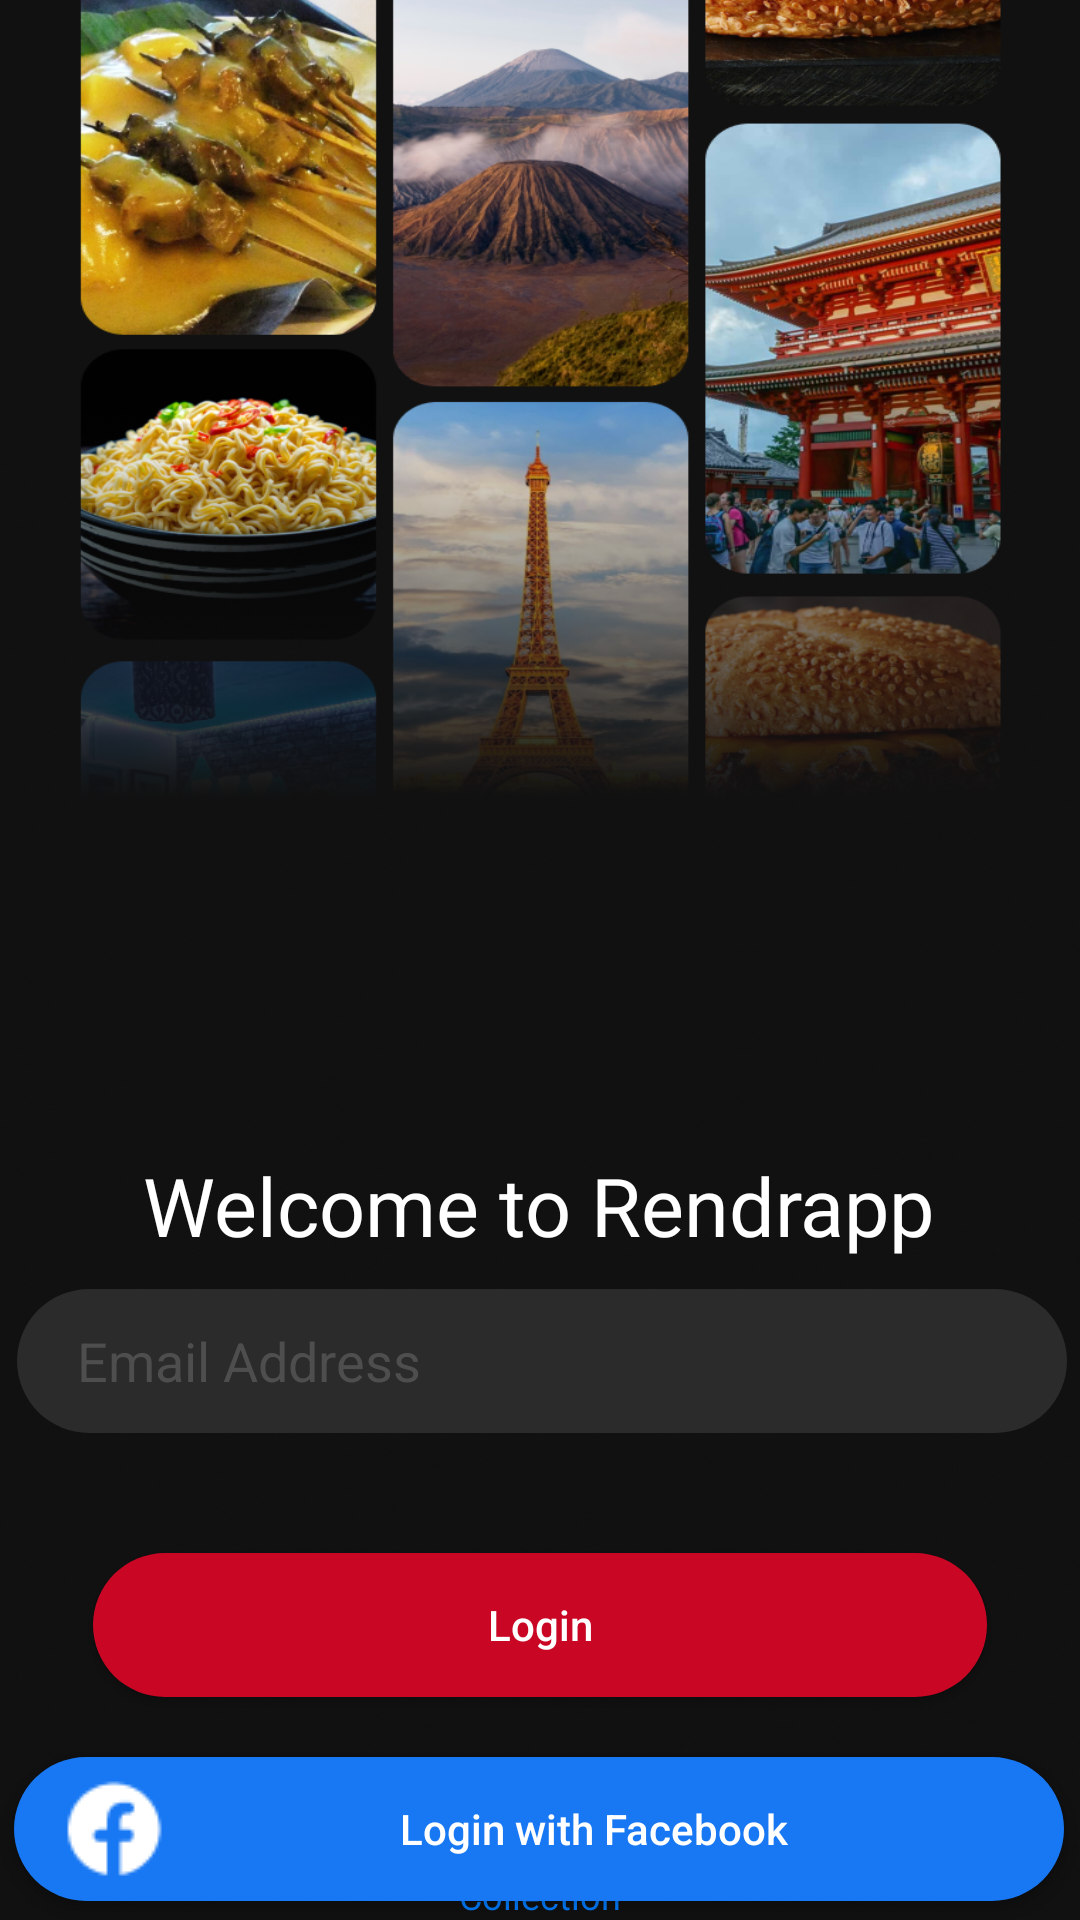

Layout XML and referenced resources for this Android screen:
<!-- AndroidManifest.xml: application theme Theme.Sharedpreference -->
<!-- res/layout/activity_main.xml -->
<?xml version="1.0" encoding="utf-8"?>
<androidx.constraintlayout.widget.ConstraintLayout xmlns:android="http://schemas.android.com/apk/res/android"
    xmlns:app="http://schemas.android.com/apk/res-auto"
    xmlns:tools="http://schemas.android.com/tools"
    android:layout_width="match_parent"
    android:layout_height="match_parent"
    android:background="@drawable/bc_pinterest"
    tools:context=".MainActivity">


    <ImageView
        android:id="@+id/logoptr"
        android:layout_width="251px"
        android:layout_height="251px"
        android:layout_marginTop="288dp"
        android:src="@drawable/pinterest"
        app:layout_constraintEnd_toEndOf="parent"
        app:layout_constraintStart_toStartOf="parent"
        app:layout_constraintTop_toTopOf="parent" />

    <TextView
        android:id="@+id/welcometext"
        android:layout_width="wrap_content"
        android:layout_height="wrap_content"
        android:layout_marginStart="44dp"
        android:layout_marginTop="12dp"
        android:layout_marginEnd="45dp"
        android:fontFamily="@font/poppins_med"
        android:text="Welcome to Rendrapp"
        android:textColor="@color/white"
        android:textSize="27dp"
        app:layout_constraintEnd_toEndOf="parent"
        app:layout_constraintStart_toStartOf="parent"
        app:layout_constraintTop_toBottomOf="@+id/logoptr" />

    <EditText
        android:id="@+id/editText"
        android:layout_width="350sp"
        android:layout_height="48sp"
        android:layout_marginStart="145dp"
        android:layout_marginTop="10dp"
        android:inputType="textEmailAddress"
        android:layout_marginEnd="144dp"
        android:background="@drawable/loginstyle"
        android:hint="Email Address"
        android:paddingStart="20dp"
        android:textColorHint="#77767676"
        android:textColor="@color/white"
        app:layout_constraintEnd_toEndOf="parent"
        app:layout_constraintStart_toStartOf="parent"
        app:layout_constraintTop_toBottomOf="@+id/welcometext" />



    <Button
        android:id="@+id/btn_login"
        android:layout_width="match_parent"
        android:layout_height="wrap_content"
        android:layout_marginStart="31dp"
        android:layout_marginTop="40dp"
        android:layout_marginEnd="31dp"
        android:background="@drawable/btn_login_style"
        android:gravity="center"
        android:hint="Login"
        android:textColorHint="@color/white"
        app:layout_constraintEnd_toEndOf="parent"
        app:layout_constraintStart_toStartOf="parent"
        app:layout_constraintTop_toBottomOf="@+id/editText" />

    <Button
        android:id="@+id/btn_google"
        android:layout_width="350sp"
        android:layout_height="48sp"
        android:layout_marginStart="30dp"
        android:layout_marginTop="10dp"
        android:layout_marginEnd="31dp"
        android:background="@drawable/btn_google_style"
        android:drawableStart="@drawable/google_logo"
        android:hint="Login with Google"
        android:paddingHorizontal="20dp"
        android:textColorHint="@color/white"
        app:layout_constraintEnd_toEndOf="parent"
        app:layout_constraintStart_toStartOf="parent"
        app:layout_constraintTop_toBottomOf="@+id/btn_facebook" />

    <Button
        android:id="@+id/btn_facebook"
        android:layout_width="350sp"
        android:layout_height="48sp"
        android:layout_marginStart="30dp"
        android:layout_marginTop="20dp"
        android:layout_marginEnd="31dp"
        android:background="@drawable/btn_facebook_style"
        android:drawableStart="@drawable/facebook_logo"
        android:hint="Login with Facebook"
        android:paddingHorizontal="15dp"
        android:textColorHint="@color/white"
        app:layout_constraintEnd_toEndOf="parent"
        app:layout_constraintStart_toStartOf="parent"
        app:layout_constraintTop_toBottomOf="@+id/btn_login" />

    <TextView
        android:layout_width="350dp"
        android:layout_height="wrap_content"
        android:fontFamily="@font/poppins_med"
        android:text="@string/pengguna"
        android:textAlignment="center"
        android:textColor="@color/white"
        android:textSize="12dp"
        app:layout_constraintBottom_toBottomOf="parent"
        app:layout_constraintEnd_toEndOf="parent"
        app:layout_constraintStart_toStartOf="parent" />

</androidx.constraintlayout.widget.ConstraintLayout>
<!-- resources referenced by this layout -->
<resources>
  <color name="white">#FFFFFFFF</color>
  <!-- drawable bc_pinterest: png bitmap (drawable, 903739 bytes) -->
  <!-- drawable btn_facebook_style (drawable) -->
  <selector xmlns:android="http://schemas.android.com/apk/res/android">
      
      <item android:state_pressed="true">
          <shape>
              <solid android:color="#0A53B0" /> 
              <corners android:radius="70dp" /> 
          </shape>
      </item>
      
      <item>
          <shape>
              <solid android:color="#1878F3" /> 
              <corners android:radius="70dp" /> 
          </shape>
      </item>
  </selector>
  <!-- drawable btn_google_style (drawable) -->
  <selector xmlns:android="http://schemas.android.com/apk/res/android">
      
      <item android:state_pressed="true">
          <shape>
              <solid android:color="#4A4A4A" /> 
              <corners android:radius="70dp" /> 
          </shape>
      </item>
      
      <item>
          <shape>
              <solid android:color="#767676" /> 
              <corners android:radius="70dp" /> 
          </shape>
      </item>
  </selector>
  <!-- drawable btn_login_style (drawable) -->
  <selector xmlns:android="http://schemas.android.com/apk/res/android">
      
      <item android:state_pressed="true">
          <shape>
              <solid android:color="#800317" /> 
              <corners android:radius="70dp" /> 
          </shape>
      </item>
      
      <item>
          <shape>
              <solid android:color="#CA0625" /> 
              <corners android:radius="70dp" /> 
          </shape>
      </item>
  </selector>
  <!-- drawable facebook_logo: png bitmap (drawable, 875 bytes) -->
  <!-- drawable google_logo: png bitmap (drawable, 1215 bytes) -->
  <!-- drawable loginstyle (drawable) -->
  <shape xmlns:android="http://schemas.android.com/apk/res/android">
      <solid android:color="#2B2B2B"/> 
      <corners android:radius="70dp"/> 
  </shape>
  <string name="pengguna">By continuing, you agree to Rendraap’s <font color="#007DFF">Terms of Service</font> and acknowledge that you’ve read our <font color="#007DFF">Privacy Policy.Notice at Collection</font></string>
  <style name="Theme.Sharedpreference" parent="Base.Theme.Sharedpreference" />
  <style name="Base.Theme.Sharedpreference" parent="Theme.AppCompat.Light.NoActionBar">
          
          
      </style>
</resources>
